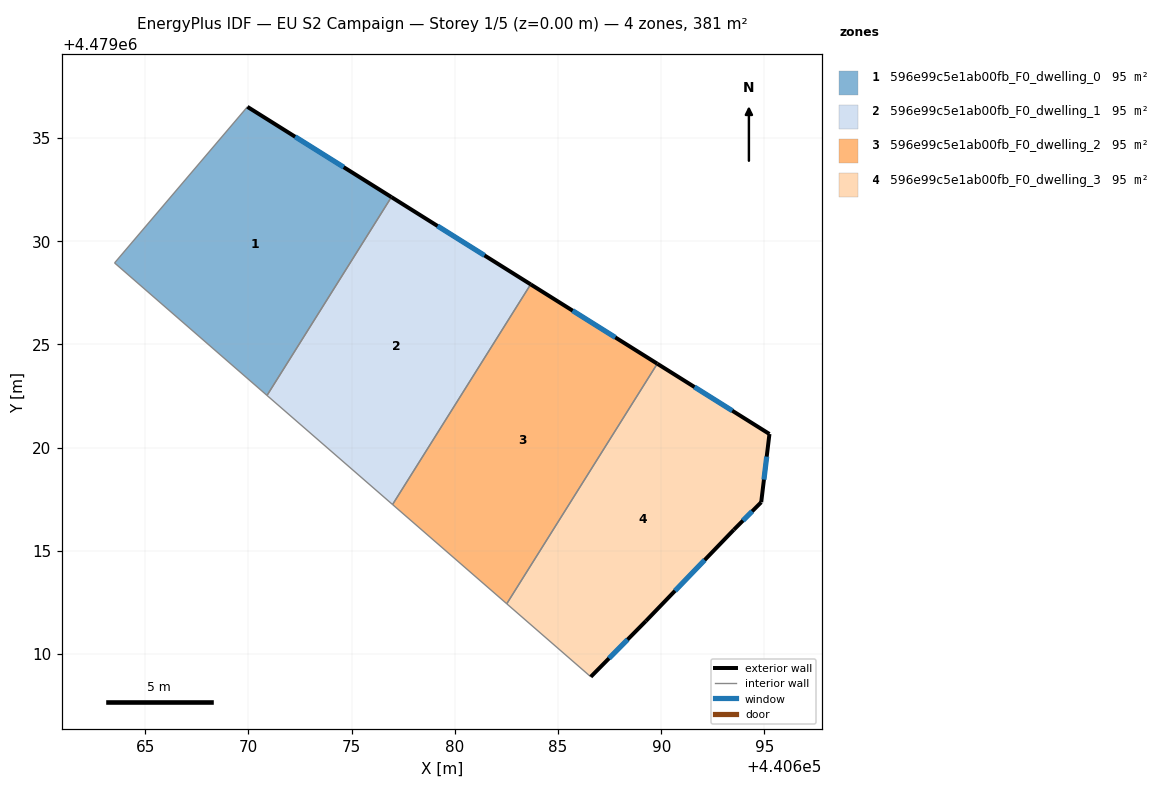
=== STOREY PLAN SPEC (per zone: floor XY polygon, exterior-wall plan segments, windows/doors) ===
zone 1: 596e99c5e1ab00fb_F0_dwelling_0  (95.3 m²)
  floor: (440670.90, 4479022.53) (440676.93, 4479032.14) (440669.95, 4479036.51) (440663.51, 4479028.95)
  exterior wall: (440669.95, 4479036.51) – (440676.93, 4479032.14)  [8.2 m]
    window: (440672.26, 4479035.07) – (440674.61, 4479033.59)  [2.8 m²]
  interior walls: 3
zone 2: 596e99c5e1ab00fb_F0_dwelling_1  (95.3 m²)
  floor: (440676.98, 4479017.25) (440683.67, 4479027.91) (440676.93, 4479032.14) (440670.90, 4479022.53)
  exterior wall: (440676.93, 4479032.14) – (440683.67, 4479027.91)  [8.0 m]
    window: (440679.16, 4479030.74) – (440681.44, 4479029.31)  [2.7 m²]
  interior walls: 3
zone 3: 596e99c5e1ab00fb_F0_dwelling_2  (95.3 m²)
  floor: (440682.51, 4479012.44) (440689.81, 4479024.07) (440683.67, 4479027.91) (440676.98, 4479017.25)
  exterior wall: (440683.67, 4479027.91) – (440689.81, 4479024.07)  [7.2 m]
    window: (440685.71, 4479026.64) – (440687.77, 4479025.34)  [2.5 m²]
  interior walls: 3
zone 4: 596e99c5e1ab00fb_F0_dwelling_3  (95.3 m²)
  floor: (440689.25, 4479011.60) (440693.52, 4479016.03) (440694.84, 4479017.36) (440695.24, 4479020.66) (440689.81, 4479024.07) (440682.51, 4479012.44) (440686.59, 4479008.90)
  exterior wall: (440689.25, 4479011.60) – (440686.59, 4479008.90)  [3.8 m]
    window: (440688.37, 4479010.70) – (440687.47, 4479009.79)  [1.3 m²]
  exterior wall: (440689.81, 4479024.07) – (440695.24, 4479020.66)  [6.4 m]
    window: (440691.61, 4479022.94) – (440693.44, 4479021.79)  [2.2 m²]
  exterior wall: (440695.24, 4479020.66) – (440694.84, 4479017.36)  [3.3 m]
    window: (440695.11, 4479019.57) – (440694.98, 4479018.45)  [1.1 m²]
  exterior wall: (440694.84, 4479017.36) – (440693.52, 4479016.03)  [1.9 m]
    window: (440694.40, 4479016.92) – (440693.96, 4479016.47)  [0.6 m²]
  exterior wall: (440693.52, 4479016.03) – (440689.25, 4479011.60)  [6.1 m]
    window: (440692.10, 4479014.56) – (440690.67, 4479013.06)  [2.1 m²]
  interior walls: 2

=== DERIVED (storey summary) ===
Building: EU S2 Campaign
Storey: 1 of 5  (floor level z = 0.00 m)
Storey gross floor area: 381.2 m²
Zones on this storey: 4
  - 596e99c5e1ab00fb_F0_dwelling_0: floor 95.3 m²; exterior wall 8.2 m (24.7 m²); 1 window(s) 2.8 m²; WWR 11.4%
  - 596e99c5e1ab00fb_F0_dwelling_1: floor 95.3 m²; exterior wall 8.0 m (23.9 m²); 1 window(s) 2.7 m²; WWR 11.4%
  - 596e99c5e1ab00fb_F0_dwelling_2: floor 95.3 m²; exterior wall 7.2 m (21.7 m²); 1 window(s) 2.5 m²; WWR 11.4%
  - 596e99c5e1ab00fb_F0_dwelling_3: floor 95.3 m²; exterior wall 21.6 m (64.7 m²); 5 window(s) 7.3 m²; WWR 11.4%
Zone adjacency (shared interzone walls):
  - 596e99c5e1ab00fb_F0_dwelling_0 ↔ 596e99c5e1ab00fb_F0_dwelling_1
  - 596e99c5e1ab00fb_F0_dwelling_1 ↔ 596e99c5e1ab00fb_F0_dwelling_2
  - 596e99c5e1ab00fb_F0_dwelling_2 ↔ 596e99c5e1ab00fb_F0_dwelling_3